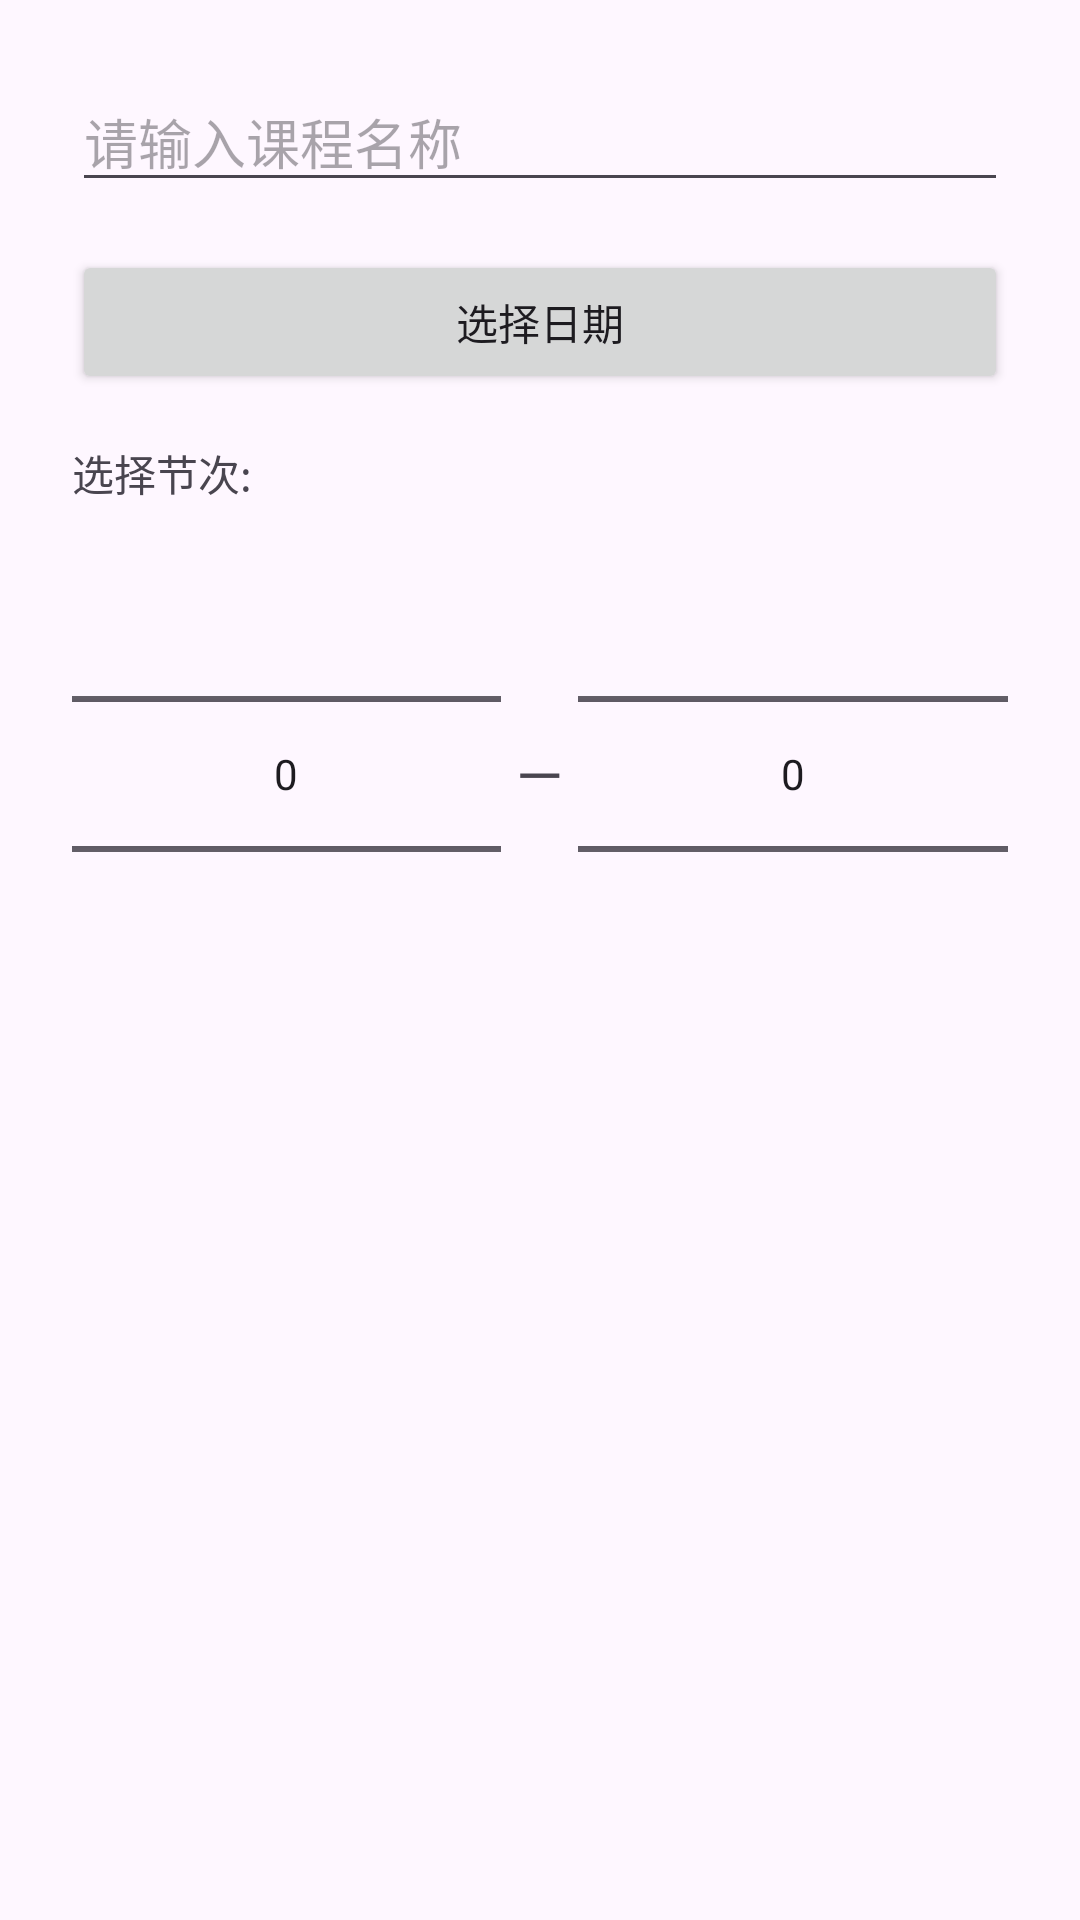

Produce the Android XML layout that renders to this screen, including the resource entries it uses.
<!-- AndroidManifest.xml: application theme Theme.Class_dm -->
<!-- res/layout/dialog_setup_roll_call.xml -->
<?xml version="1.0" encoding="utf-8"?>
<LinearLayout xmlns:android="http://schemas.android.com/apk/res/android"
    android:layout_width="match_parent"
    android:layout_height="wrap_content"
    android:orientation="vertical"
    android:padding="24dp">

    <EditText
        android:id="@+id/et_course_name"
        android:layout_width="match_parent"
        android:layout_height="wrap_content"
        android:hint="请输入课程名称" />

    <Button
        android:id="@+id/btn_dialog_pick_date"
        android:layout_width="match_parent"
        android:layout_height="wrap_content"
        android:layout_marginTop="16dp"
        android:text="选择日期" />

    <TextView
        android:layout_width="wrap_content"
        android:layout_height="wrap_content"
        android:layout_marginTop="16dp"
        android:text="选择节次:" />

    <LinearLayout
        android:layout_width="match_parent"
        android:layout_height="wrap_content"
        android:gravity="center_vertical"
        android:orientation="horizontal">

        <NumberPicker
            android:id="@+id/np_start_period"
            android:layout_width="0dp"
            android:layout_height="wrap_content"
            android:layout_weight="1" />

        <TextView
            android:layout_width="wrap_content"
            android:layout_height="wrap_content"
            android:text=" — "
            android:textSize="20sp"/>

        <NumberPicker
            android:id="@+id/np_end_period"
            android:layout_width="0dp"
            android:layout_height="wrap_content"
            android:layout_weight="1" />
    </LinearLayout>
</LinearLayout>
<!-- resources referenced by this layout -->
<resources>
  <style name="Theme.Class_dm" parent="Base.Theme.Class_dm" />
  <style name="Base.Theme.Class_dm" parent="Theme.Material3.DayNight.NoActionBar">
      </style>
</resources>
